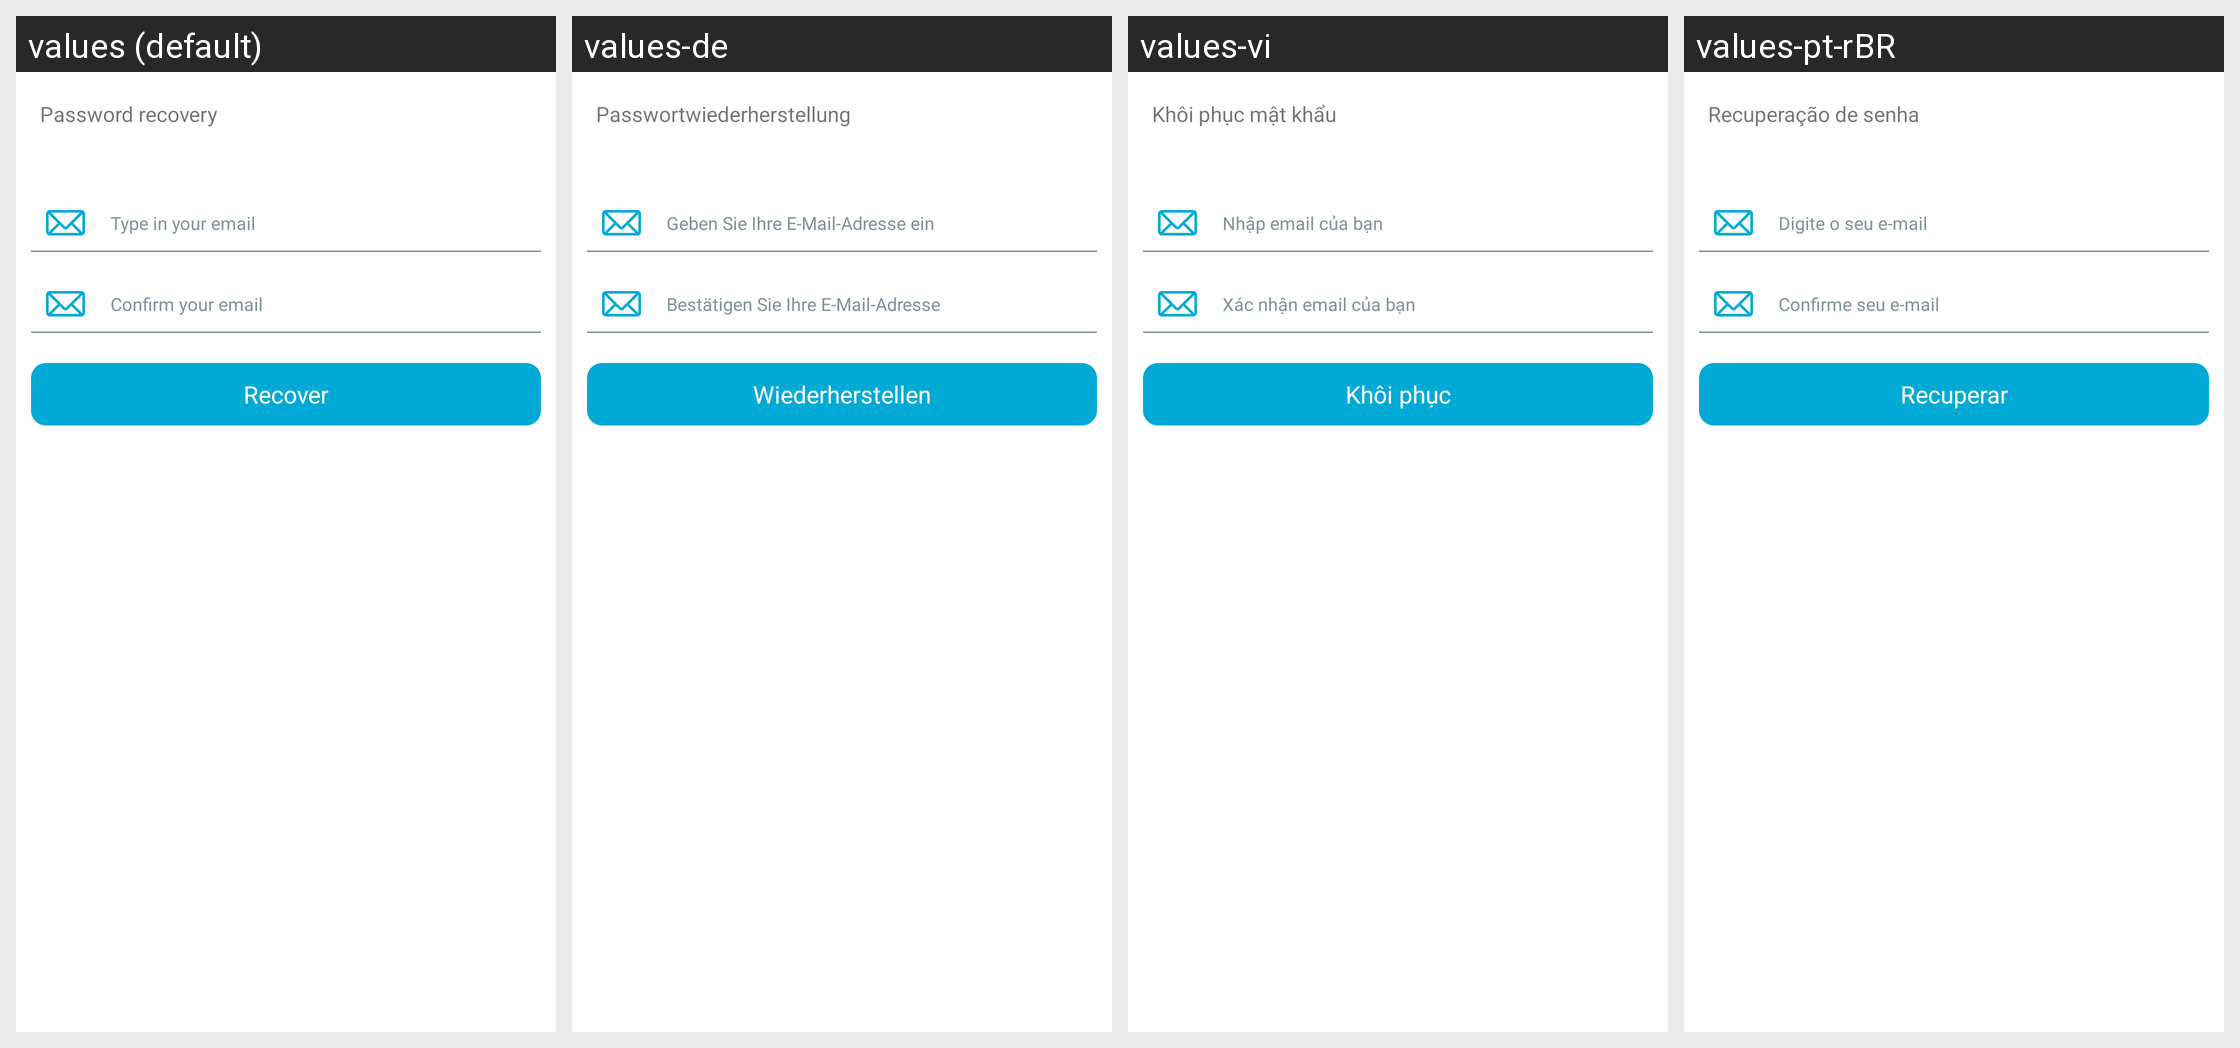

This grid shows one Android layout under several languages. Give, for every string resource on the screen, its name, the default text and each shown locale's text.
Android screen res/layout/password_recovery.xml rendered under 4 locales, left to right: values (default), values-de, values-vi, values-pt-rBR. Device: Nexus 5 (rendered at 1080×1920; each locale shown at half size, 540×960, under a caption strip naming it); theme AppThemeBar.
Other locales in the repository, not shown: values-af, values-am, values-ar, values-as, values-az, values-be, values-bg, values-bn, values-bs, values-ca, values-ca-rES, values-cs, values-cs-rCZ, values-da, values-de-rDE, values-el, values-el-rGR, values-en, values-en-rCA, values-en-rGB, values-en-rIN, values-en-rXC, values-es, values-es-rUS, values-et, values-et-rEE, values-eu, values-fa, values-fi, values-fil, values-fr, values-fr-rCA, values-fr-rFR, values-gl, values-gu, values-hi, values-hi-rIN, values-hr, values-hu, values-hy, values-in, values-in-rID, values-is, values-it, values-it-rIT, values-iw, values-ja, values-ja-rJP, values-ka, values-kk, values-km, values-kn, values-ko, values-ko-rKR, values-ky, values-lo, values-lt, values-lt-rLT, values-lv, values-lv-rLV, values-mk, values-ml, values-mn, values-mr, values-ms, values-ms-rMY, values-mt, values-my, values-nb, values-ne, values-nl, values-nn-rNO, values-or, values-pa, values-pl, values-pl-rPL, values-pt, values-pt-rPT, values-ro, values-ro-rRO, values-ru, values-ru-rRU, values-si, values-sk, values-sk-rSK, values-sl, values-sl-rSI, values-sq, values-sr, values-sv, values-sw, values-ta, values-te, values-th, values-tl, values-tr, values-tr-rTR, values-uk, values-ur, values-uz, values-zh, values-zh-rCN, values-zh-rHK, values-zh-rTW, values-zu.
Strings drawn on this screen, with the default value and each locale's value (text and hints the layout hard-codes, and strings that could not be matched under every locale, appear in the picture but are not listed):

recuperar_pass
  values: Password recovery
  values-de: Passwortwiederherstellung
  values-vi: Khôi phục mật khẩu
  values-pt-rBR: Recuperação de senha

recordar_pass_hint
  values: Type in your email
  values-de: Geben Sie Ihre E-Mail-Adresse ein
  values-vi: Nhập email của bạn
  values-pt-rBR: Digite o seu e-mail

confirma_email_hint
  values: Confirm your email
  values-de: Bestätigen Sie Ihre E-Mail-Adresse
  values-vi: Xác nhận email của bạn
  values-pt-rBR: Confirme seu e-mail

recuperar_text_button
  values: Recover
  values-de: Wiederherstellen
  values-vi: Khôi phục
  values-pt-rBR: Recuperar
